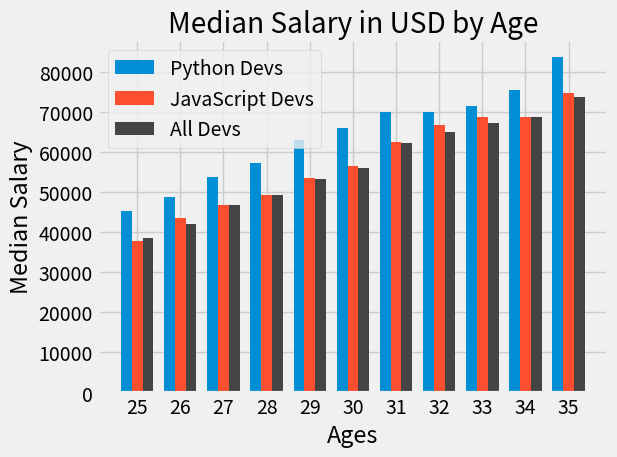

Recreate this plot in Python.
import numpy as np
from matplotlib import pyplot as plt

plt.style.use('fivethirtyeight')

ages_x = [25, 26, 27, 28, 29, 30, 31, 32, 33, 34, 35]

x_indexes = np.arange(len(ages_x))
width = 0.25

py_dev_y = [45372, 48876, 53850, 57287, 63016,
            65998, 70003, 70000, 71496, 75370, 83640]

plt.bar(x_indexes - width, py_dev_y, width=width, label='Python Devs')

js_dev_y = [37810, 43515, 46823, 49293, 53437,
            56373, 62375, 66674, 68745, 68746, 74583]


plt.bar(x_indexes, js_dev_y, width=width, label='JavaScript Devs')

dev_y = [38496, 42000, 46752, 49320, 53200,
         56000, 62316, 64928, 67317, 68748, 73752]

plt.bar(x_indexes + width, dev_y, width=width, color='#444444', label='All Devs')

plt.xlabel("Ages")
plt.ylabel('Median Salary')
plt.title('Median Salary in USD by Age')

plt.legend()
# plt.grid(True)

plt.xticks(ticks = x_indexes, labels=ages_x)

plt.tight_layout()
plt.show()

